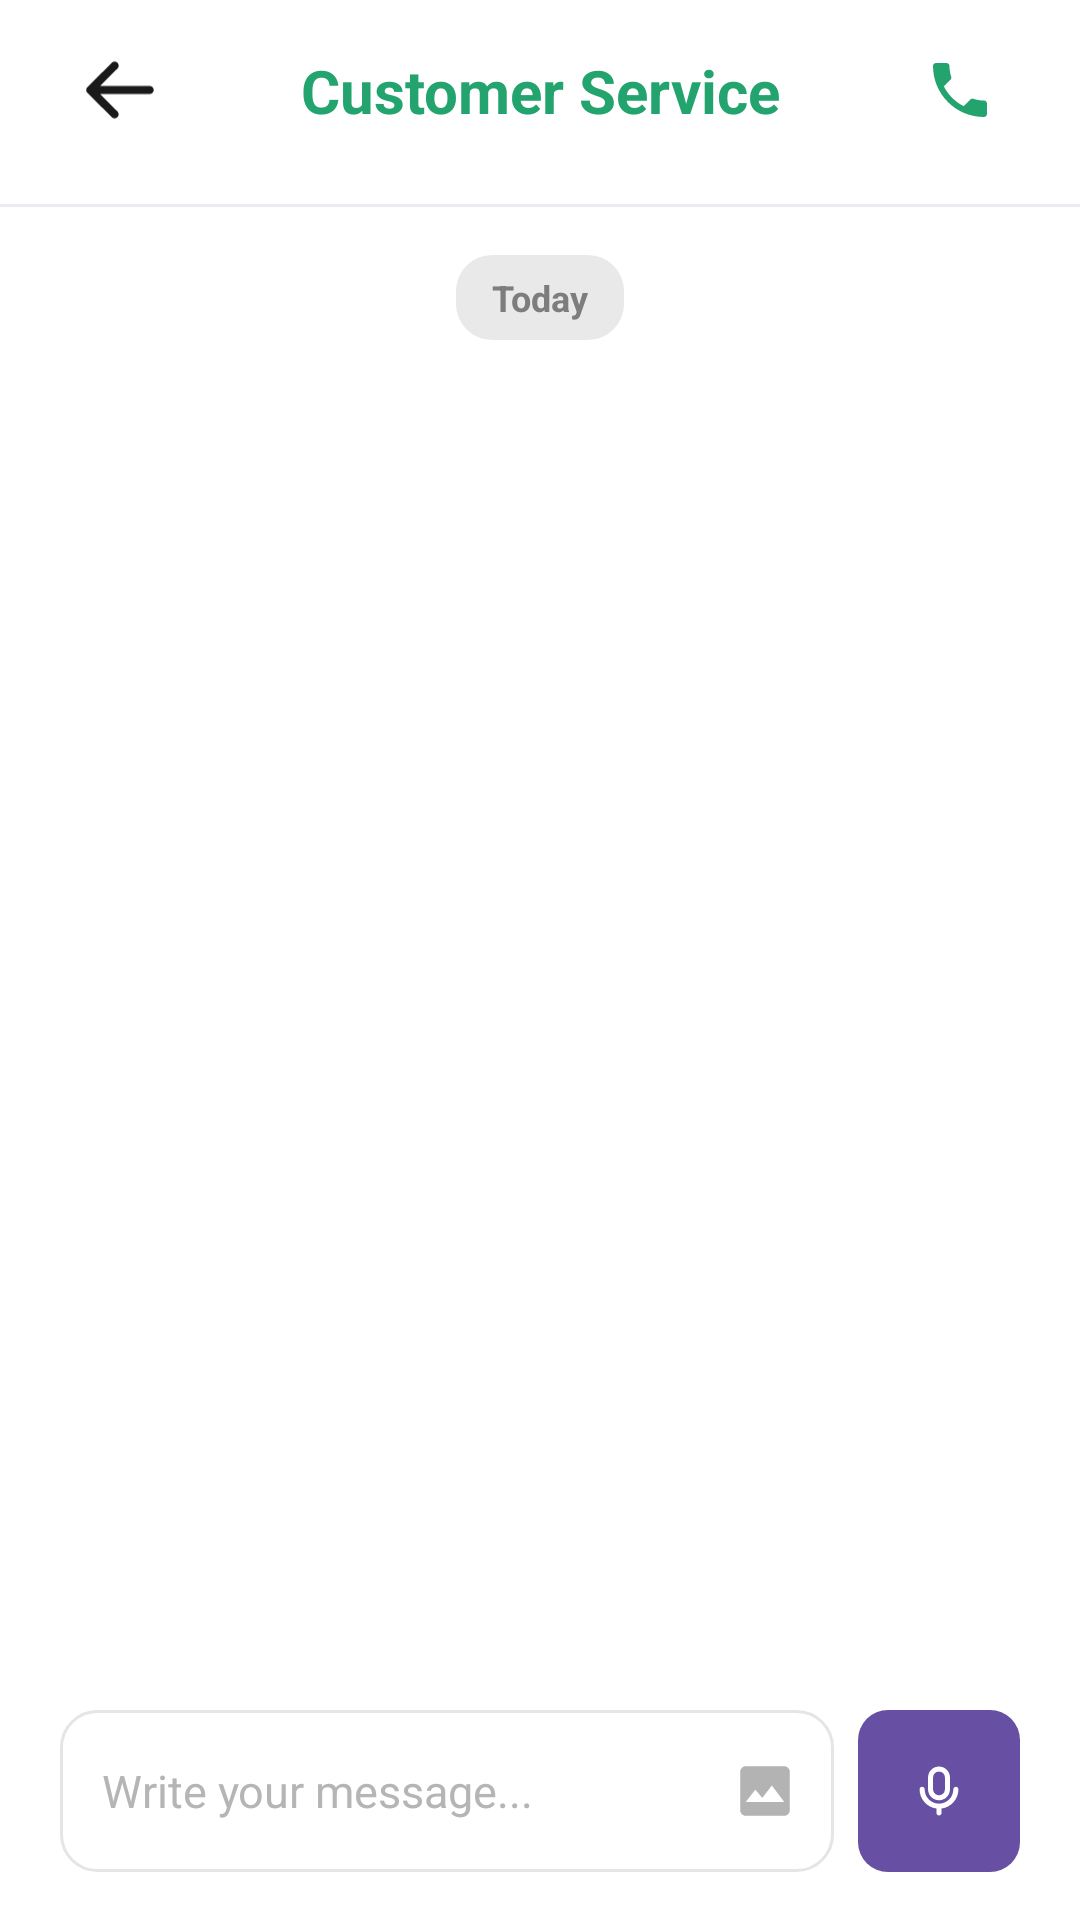

Write the Android layout XML for this screen, with the resource values it uses.
<!-- AndroidManifest.xml: application theme Theme.ShopSphere -->
<!-- res/layout/fragment_customer_service.xml -->
<?xml version="1.0" encoding="utf-8"?>
<androidx.constraintlayout.widget.ConstraintLayout xmlns:android="http://schemas.android.com/apk/res/android"
    xmlns:app="http://schemas.android.com/apk/res-auto"
    xmlns:tools="http://schemas.android.com/tools"
    android:layout_width="match_parent"
    android:layout_height="match_parent"
    android:background="@android:color/white"
    tools:context=".CleanArchitecture.ui.views.CustomerServiceFragment">

    <View
        android:id="@+id/topAccent"
        android:layout_width="0dp"
        android:layout_height="0dp"
        android:background="@color/bright_green_indicator"
        app:layout_constraintEnd_toEndOf="parent"
        app:layout_constraintStart_toStartOf="parent"
        app:layout_constraintTop_toTopOf="parent" />

    <ImageView
        android:id="@+id/btnBack"
        android:layout_width="40dp"
        android:layout_height="40dp"
        android:layout_marginStart="20dp"
        android:layout_marginTop="10dp"
        android:clickable="true"
        android:contentDescription="@string/account_back_button"
        android:focusable="true"
        android:foreground="?attr/selectableItemBackgroundBorderless"
        android:padding="8dp"
        android:src="@drawable/ic_back"
        app:layout_constraintStart_toStartOf="parent"
        app:layout_constraintTop_toBottomOf="@id/topAccent"
        app:tint="#1A1A1A" />

    <TextView
        android:id="@+id/textTitle"
        android:layout_width="wrap_content"
        android:layout_height="wrap_content"
        android:text="@string/customer_service_title"
        android:textColor="@color/bright_green"
        android:textSize="20sp"
        android:textStyle="bold"
        app:layout_constraintBottom_toBottomOf="@id/btnBack"
        app:layout_constraintEnd_toEndOf="parent"
        app:layout_constraintStart_toStartOf="parent"
        app:layout_constraintTop_toTopOf="@id/btnBack" />

    <ImageView
        android:id="@+id/buttonCall"
        android:layout_width="40dp"
        android:layout_height="40dp"
        android:layout_marginTop="10dp"
        android:layout_marginEnd="20dp"
        android:clickable="true"
        android:focusable="true"
        android:foreground="?attr/selectableItemBackgroundBorderless"
        android:padding="8dp"
        android:src="@drawable/ic_phone_call"
        app:layout_constraintEnd_toEndOf="parent"
        app:layout_constraintTop_toBottomOf="@id/topAccent"
        app:tint="@color/bright_green"
        tools:ignore="ContentDescription" />

    <View
        android:id="@+id/headerDivider"
        android:layout_width="0dp"
        android:layout_height="1dp"
        android:layout_marginTop="18dp"
        android:background="#E9EDF2"
        app:layout_constraintEnd_toEndOf="parent"
        app:layout_constraintStart_toStartOf="parent"
        app:layout_constraintTop_toBottomOf="@id/btnBack" />

    <androidx.core.widget.NestedScrollView
        android:id="@+id/messagesScroll"
        android:layout_width="0dp"
        android:layout_height="0dp"
        android:clipToPadding="false"
        android:paddingStart="20dp"
        android:paddingTop="16dp"
        android:paddingEnd="20dp"
        android:paddingBottom="16dp"
        app:layout_constraintBottom_toTopOf="@id/composerLayout"
        app:layout_constraintEnd_toEndOf="parent"
        app:layout_constraintStart_toStartOf="parent"
        app:layout_constraintTop_toBottomOf="@id/headerDivider">

        <LinearLayout
            android:layout_width="match_parent"
            android:layout_height="wrap_content"
            android:orientation="vertical">

            <TextView
                android:id="@+id/textDayPill"
                android:layout_width="wrap_content"
                android:layout_height="wrap_content"
                android:layout_gravity="center_horizontal"
                android:background="@drawable/bg_segmented_container"
                android:paddingHorizontal="12dp"
                android:paddingVertical="6dp"
                android:text="@string/customer_service_today"
                android:textColor="#7D7D7D"
                android:textSize="12sp"
                android:textStyle="bold" />

            <LinearLayout
                android:id="@+id/messagesContainer"
                android:layout_width="match_parent"
                android:layout_height="wrap_content"
                android:layout_marginTop="18dp"
                android:orientation="vertical" />
        </LinearLayout>
    </androidx.core.widget.NestedScrollView>

    <LinearLayout
        android:id="@+id/composerLayout"
        android:layout_width="0dp"
        android:layout_height="wrap_content"
        android:layout_marginStart="20dp"
        android:layout_marginEnd="20dp"
        android:layout_marginBottom="16dp"
        android:gravity="center_vertical"
        android:orientation="horizontal"
        app:layout_constraintBottom_toBottomOf="parent"
        app:layout_constraintEnd_toEndOf="parent"
        app:layout_constraintStart_toStartOf="parent">

        <LinearLayout
            android:layout_width="0dp"
            android:layout_height="54dp"
            android:layout_weight="1"
            android:background="@drawable/bg_chat_input"
            android:gravity="center_vertical"
            android:orientation="horizontal"
            android:paddingStart="14dp"
            android:paddingEnd="12dp">

            <EditText
                android:id="@+id/editMessage"
                android:layout_width="0dp"
                android:layout_height="wrap_content"
                android:layout_weight="1"
                android:background="@android:color/transparent"
                android:hint="@string/customer_service_hint"
                android:paddingEnd="8dp"
                android:textColor="#1A1A1A"
                android:textColorHint="#B5B5B5"
                android:textSize="15sp" />

            <ImageView
                android:id="@+id/buttonAttachImage"
                android:layout_width="22dp"
                android:layout_height="22dp"
                android:src="@drawable/ic_image"
                tools:ignore="ContentDescription" />
        </LinearLayout>

        <com.google.android.material.button.MaterialButton
            android:id="@+id/buttonSendMessage"
            android:layout_width="54dp"
            android:layout_height="54dp"
            android:layout_marginStart="8dp"
            android:background="@drawable/bg_chat_mic_button"
            android:backgroundTint="@android:color/transparent"
            android:insetTop="0dp"
            android:insetBottom="0dp"
            app:cornerRadius="10dp"
            app:icon="@drawable/ic_mic"
            app:iconGravity="textStart"
            app:iconPadding="0dp"
            app:iconTint="@android:color/white" />
    </LinearLayout>

</androidx.constraintlayout.widget.ConstraintLayout>
<!-- resources referenced by this layout -->
<resources>
  <color name="bright_green">#23a36e</color>
  <color name="bright_green_indicator">#23a36e</color>
  <!-- drawable bg_chat_input (drawable) -->
  <?xml version="1.0" encoding="utf-8"?>
  <shape xmlns:android="http://schemas.android.com/apk/res/android" android:shape="rectangle">
      <corners android:radius="12dp" />
      <solid android:color="@android:color/white" />
      <stroke
          android:width="1dp"
          android:color="#E5E5E5" />
  </shape>
  <!-- drawable bg_chat_mic_button (drawable) -->
  <?xml version="1.0" encoding="utf-8"?>
  <shape xmlns:android="http://schemas.android.com/apk/res/android" android:shape="rectangle">
      <corners android:radius="10dp" />
      <solid android:color="@color/bright_green" />
  </shape>
  <!-- drawable bg_segmented_container (drawable) -->
  <?xml version="1.0" encoding="utf-8"?>
  <shape xmlns:android="http://schemas.android.com/apk/res/android" android:shape="rectangle">
      <corners android:radius="12dp" />
      <solid android:color="#E9E9E9" />
  </shape>
  <!-- drawable ic_back (drawable) -->
  <vector xmlns:android="http://schemas.android.com/apk/res/android"
      android:width="20dp"
      android:height="16dp"
      android:viewportWidth="20"
      android:viewportHeight="16">
    <path
        android:pathData="M19.375,8C19.375,8.298 19.256,8.585 19.045,8.796C18.834,9.007 18.548,9.125 18.25,9.125H4.469L9.299,13.954C9.51,14.165 9.629,14.452 9.629,14.751C9.629,15.05 9.51,15.337 9.299,15.548C9.087,15.759 8.801,15.878 8.502,15.878C8.203,15.878 7.916,15.759 7.705,15.548L0.955,8.798C0.85,8.693 0.767,8.569 0.71,8.432C0.653,8.296 0.624,8.149 0.624,8.001C0.624,7.853 0.653,7.706 0.71,7.57C0.767,7.433 0.85,7.309 0.955,7.204L7.705,0.454C7.81,0.349 7.934,0.266 8.071,0.21C8.207,0.153 8.354,0.124 8.502,0.124C8.65,0.124 8.796,0.153 8.933,0.21C9.07,0.266 9.194,0.349 9.299,0.454C9.403,0.559 9.486,0.683 9.543,0.82C9.6,0.956 9.629,1.103 9.629,1.251C9.629,1.399 9.6,1.546 9.543,1.682C9.486,1.819 9.403,1.943 9.299,2.048L4.469,6.875H18.25C18.548,6.875 18.834,6.994 19.045,7.205C19.256,7.416 19.375,7.702 19.375,8Z"
        android:fillColor="#1A1A1A"/>
  </vector>
  <!-- drawable ic_image (drawable) -->
  <vector xmlns:android="http://schemas.android.com/apk/res/android"
      android:width="24dp"
      android:height="24dp"
      android:viewportWidth="24"
      android:viewportHeight="24">
      <path
          android:fillColor="#B3B3B3"
          android:pathData="M21,19V5c0,-1.1 -0.9,-2 -2,-2H5c-1.1,0 -2,0.9 -2,2v14c0,1.1 0.9,2 2,2h14c1.1,0 2,-0.9 2,-2ZM8.5,11.5 11,14.51 14.5,10 19,16H5l3.5,-4.5Z" />
  </vector>
  <!-- drawable ic_phone_call (drawable) -->
  <?xml version="1.0" encoding="utf-8"?>
  <vector xmlns:android="http://schemas.android.com/apk/res/android"
      android:width="24dp"
      android:height="24dp"
      android:viewportWidth="24"
      android:viewportHeight="24">
      <path
          android:fillColor="#111827"
          android:pathData="M6.62,10.79C8.06,13.62 10.38,15.94 13.21,17.38L15.41,15.18C15.68,14.91 16.08,14.82 16.43,14.93C17.55,15.3 18.75,15.5 20,15.5C20.55,15.5 21,15.95 21,16.5V20C21,20.55 20.55,21 20,21C10.61,21 3,13.39 3,4C3,3.45 3.45,3 4,3H7.5C8.05,3 8.5,3.45 8.5,4C8.5,5.25 8.7,6.45 9.07,7.57C9.18,7.92 9.09,8.32 8.82,8.59L6.62,10.79Z" />
  </vector>
  <string name="account_back_button">Back</string>
  <string name="customer_service_hint">Write your message...</string>
  <string name="customer_service_title">Customer Service</string>
  <string name="customer_service_today">Today</string>
  <style name="Theme.ShopSphere" parent="Base.Theme.ShopSphere" />
  <style name="Base.Theme.ShopSphere" parent="Theme.Material3.DayNight.NoActionBar">
          
      </style>
</resources>
